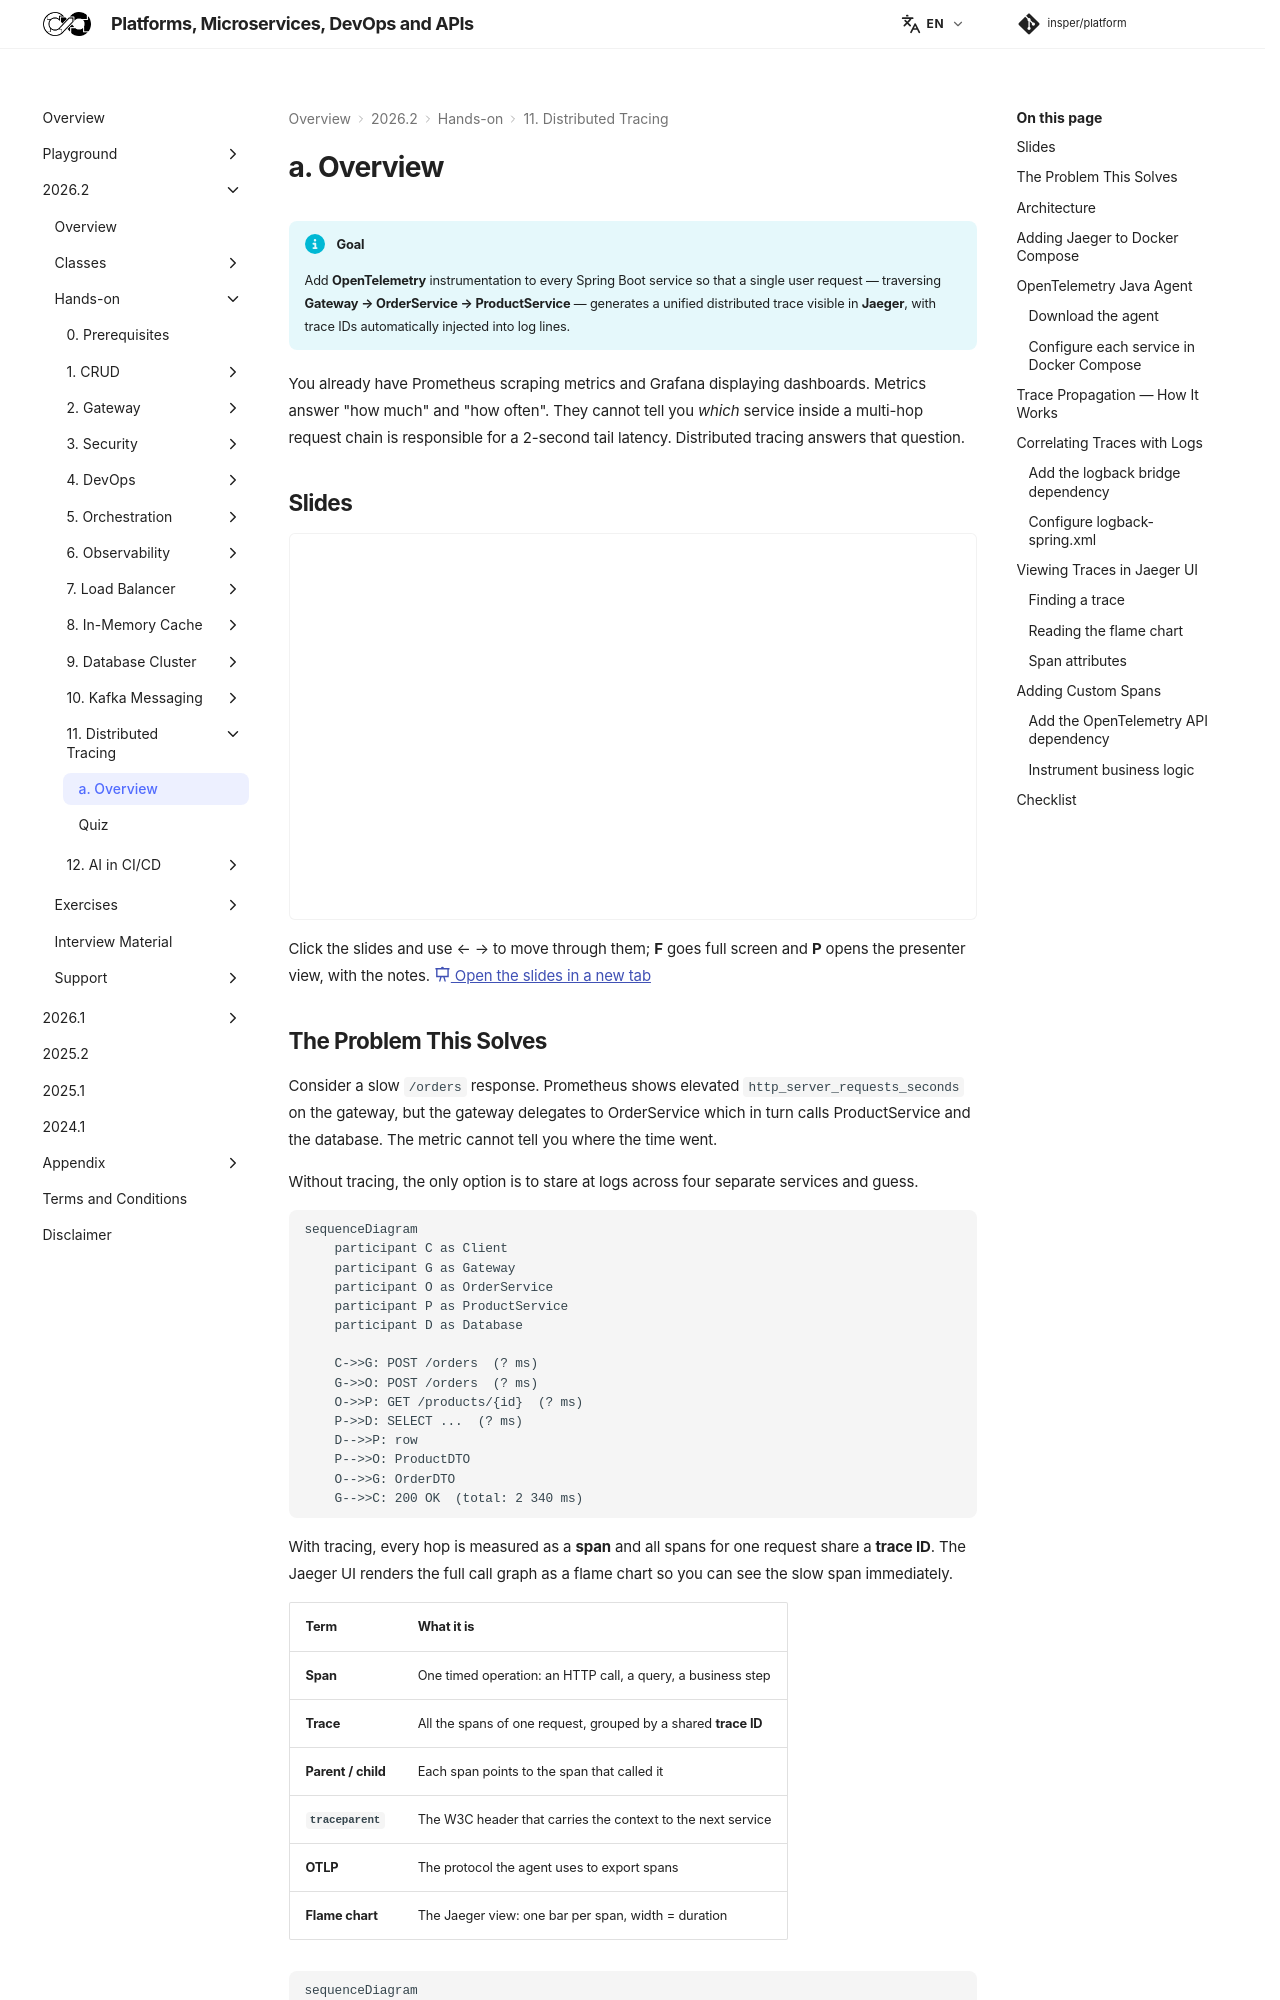

repository: Insper/platform · page: 2026.2/hands-on/11/index.html · generator: mkdocs

!!! info "Goal"

    Add **OpenTelemetry** instrumentation to every Spring Boot service so that a single user request — traversing **Gateway → OrderService → ProductService** — generates a unified distributed trace visible in **Jaeger**, with trace IDs automatically injected into log lines.

You already have Prometheus scraping metrics and Grafana displaying dashboards. Metrics answer "how much" and "how often". They cannot tell you *which* service inside a multi-hop request chain is responsible for a 2-second tail latency. Distributed tracing answers that question.

## Slides

<div class="slides-embed">
  <iframe src="slides/tracing.html" title="Slides: distributed tracing" loading="lazy" allowfullscreen></iframe>
</div>

Click the slides and use ← → to move through them; **F** goes full screen and **P** opens the presenter view, with the notes.
[:material-presentation: Open the slides in a new tab](slides/tracing.html){:target="_blank"}
